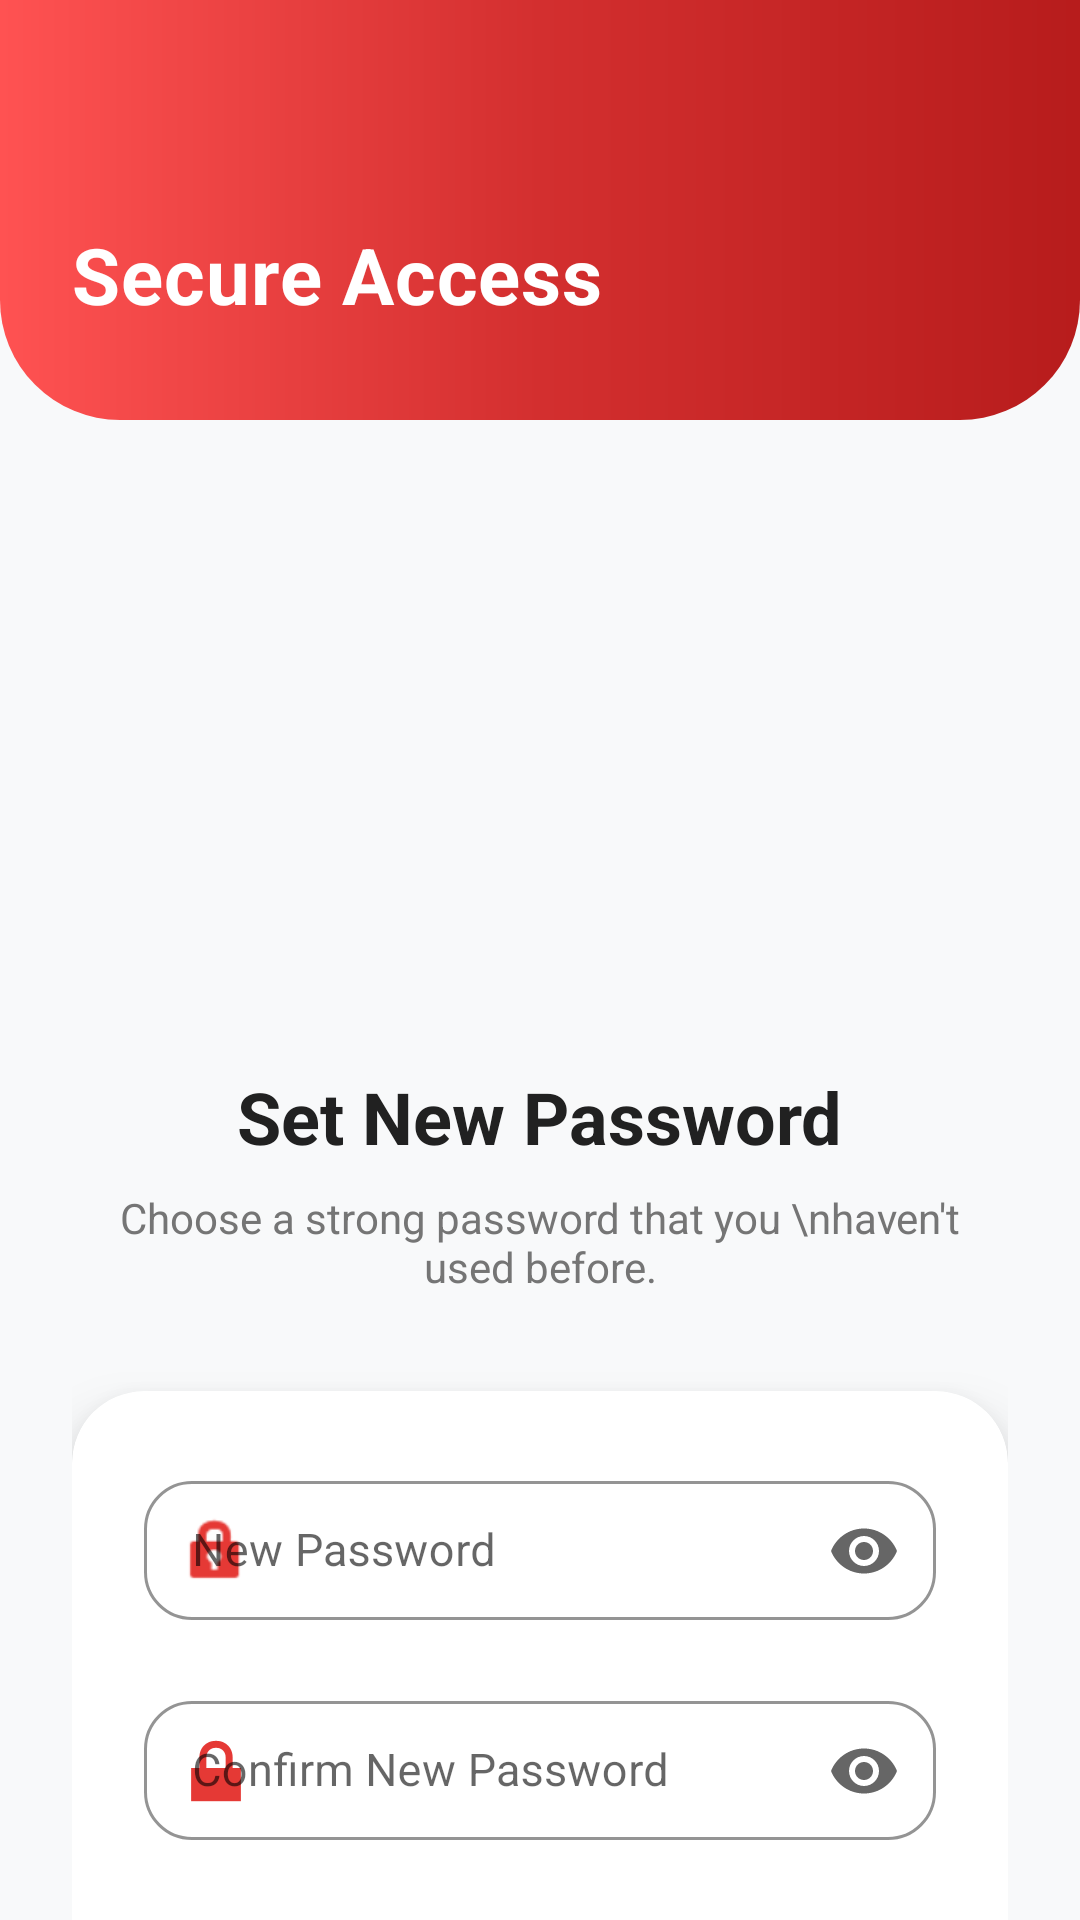

Layout XML and referenced resources for this Android screen:
<!-- AndroidManifest.xml: application theme Theme.RaktSaathi -->
<!-- res/layout/activity_reset_password.xml -->
<?xml version="1.0" encoding="utf-8"?>
<androidx.coordinatorlayout.widget.CoordinatorLayout xmlns:android="http://schemas.android.com/apk/res/android"
    xmlns:app="http://schemas.android.com/apk/res-auto"
    android:layout_width="match_parent"
    android:layout_height="match_parent"
    android:background="@color/bgColor"
    android:fitsSystemWindows="true">

    <com.google.android.material.appbar.AppBarLayout
        android:layout_width="match_parent"
        android:layout_height="wrap_content"
        android:background="@android:color/transparent"
        app:elevation="0dp">

        <RelativeLayout
            android:layout_width="match_parent"
            android:layout_height="140dp"
            android:background="@drawable/red_header_bg"
            android:padding="24dp">

            <ImageView
                android:id="@+id/btn_back"
                android:layout_width="40dp"
                android:layout_height="40dp"
                android:padding="8dp"
                android:src="@drawable/rs_back"
                app:tint="@color/white"
                android:background="?attr/selectableItemBackgroundBorderless"/>

            <TextView
                android:layout_width="wrap_content"
                android:layout_height="wrap_content"
                android:layout_below="@id/btn_back"
                android:layout_marginTop="10dp"
                android:text="Secure Access"
                android:textColor="@android:color/white"
                android:textSize="26sp"
                android:textStyle="bold"
                android:letterSpacing="0.01"/>
        </RelativeLayout>
    </com.google.android.material.appbar.AppBarLayout>

    <androidx.core.widget.NestedScrollView
        android:layout_width="match_parent"
        android:layout_height="match_parent"
        app:layout_behavior="@string/appbar_scrolling_view_behavior">

        <LinearLayout
            android:layout_width="match_parent"
            android:layout_height="wrap_content"
            android:gravity="center_horizontal"
            android:orientation="vertical"
            android:padding="24dp">

            <ImageView
                android:layout_width="140dp"
                android:layout_height="140dp"
                android:layout_marginTop="20dp"
                android:src="@drawable/rs_final_logo" />

            <TextView
                android:layout_width="wrap_content"
                android:layout_height="wrap_content"
                android:layout_marginTop="32dp"
                android:text="Set New Password"
                android:textColor="@color/textPrimary"
                android:textSize="24sp"
                android:textStyle="bold" />

            <TextView
                android:layout_width="wrap_content"
                android:layout_height="wrap_content"
                android:layout_marginTop="8dp"
                android:gravity="center"
                android:text="Choose a strong password that you \nhaven't used before."
                android:textColor="@color/textSecondary"
                android:textSize="14sp" />

            <androidx.cardview.widget.CardView
                android:layout_width="match_parent"
                android:layout_height="wrap_content"
                android:layout_marginTop="32dp"
                app:cardCornerRadius="24dp"
                app:cardElevation="12dp"
                app:cardBackgroundColor="@color/cardColor">

                <LinearLayout
                    android:layout_width="match_parent"
                    android:layout_height="wrap_content"
                    android:orientation="vertical"
                    android:padding="24dp">

                    <com.google.android.material.textfield.TextInputLayout
                        android:layout_width="match_parent"
                        android:layout_height="wrap_content"
                        android:hint="New Password"
                        app:startIconDrawable="@android:drawable/ic_lock_idle_lock"
                        app:startIconTint="@color/rs_buttons_colour"
                        app:endIconMode="password_toggle"
                        style="@style/Widget.MaterialComponents.TextInputLayout.OutlinedBox.Dense"
                        app:boxCornerRadiusBottomEnd="16dp"
                        app:boxCornerRadiusBottomStart="16dp"
                        app:boxCornerRadiusTopEnd="16dp"
                        app:boxCornerRadiusTopStart="16dp"
                        app:boxStrokeColor="@color/rs_buttons_colour"
                        app:hintTextColor="@color/textSecondary">

                        <com.google.android.material.textfield.TextInputEditText
                            android:id="@+id/etNewPassword"
                            android:layout_width="match_parent"
                            android:layout_height="wrap_content"
                            android:inputType="textPassword"
                            android:textColor="@color/textPrimary"
                            android:textSize="15sp" />
                    </com.google.android.material.textfield.TextInputLayout>

                    <com.google.android.material.textfield.TextInputLayout
                        android:layout_width="match_parent"
                        android:layout_height="wrap_content"
                        android:layout_marginTop="20dp"
                        android:hint="Confirm New Password"
                        app:startIconDrawable="@android:drawable/ic_lock_lock"
                        app:startIconTint="@color/rs_buttons_colour"
                        app:endIconMode="password_toggle"
                        style="@style/Widget.MaterialComponents.TextInputLayout.OutlinedBox.Dense"
                        app:boxCornerRadiusBottomEnd="16dp"
                        app:boxCornerRadiusBottomStart="16dp"
                        app:boxCornerRadiusTopEnd="16dp"
                        app:boxCornerRadiusTopStart="16dp"
                        app:boxStrokeColor="@color/rs_buttons_colour"
                        app:hintTextColor="@color/textSecondary">

                        <com.google.android.material.textfield.TextInputEditText
                            android:id="@+id/etConfirmPassword"
                            android:layout_width="match_parent"
                            android:layout_height="wrap_content"
                            android:inputType="textPassword"
                            android:textColor="@color/textPrimary"
                            android:textSize="15sp" />
                    </com.google.android.material.textfield.TextInputLayout>

                    <Button
                        android:id="@+id/btnResetPassword"
                        android:layout_width="match_parent"
                        android:layout_height="60dp"
                        android:layout_marginTop="32dp"
                        android:backgroundTint="@color/rs_buttons_colour"
                        android:text="Update Password"
                        android:textAllCaps="false"
                        android:textColor="@color/white"
                        android:textSize="16sp"
                        android:textStyle="bold"
                        app:cornerRadius="18dp"
                        android:elevation="6dp"/>

                </LinearLayout>
            </androidx.cardview.widget.CardView>

        </LinearLayout>
    </androidx.core.widget.NestedScrollView>
</androidx.coordinatorlayout.widget.CoordinatorLayout>
<!-- resources referenced by this layout -->
<resources>
  <color name="bgColor">#F8F9FA</color>
  <color name="cardColor">#FFFFFF</color>
  <color name="rs_buttons_colour">#E53935</color>
  <color name="textPrimary">#212121</color>
  <color name="textSecondary">#757575</color>
  <color name="white">#FFFFFFFF</color>
  <!-- drawable red_header_bg (drawable) -->
  <?xml version="1.0" encoding="utf-8"?>
  <shape xmlns:android="http://schemas.android.com/apk/res/android">
      <gradient
          android:startColor="#FF5252"
          android:centerColor="#D32F2F"
          android:endColor="#B71C1C"
          android:angle="0"/>
      <corners
          android:bottomLeftRadius="40dp"
          android:bottomRightRadius="40dp"/>
  </shape>
  <style name="Theme.RaktSaathi" parent="Base.Theme.RaktSaathi" />
  <style name="Base.Theme.RaktSaathi" parent="Theme.MaterialComponents.DayNight.NoActionBar">
          <item name="colorPrimary">@color/accentColor</item>
          <item name="android:statusBarColor">#7F0000</item>
          <item name="android:windowLayoutInDisplayCutoutMode">never</item>
  
          <item name="android:colorBackground">@color/bgColor</item>
          <item name="colorSurface">@color/cardColor</item>
          <item name="android:textColorPrimary">@color/textPrimary</item>
          <item name="android:textColorSecondary">@color/textSecondary</item>
      </style>
  <color name="accentColor">#E53935</color>
</resources>
